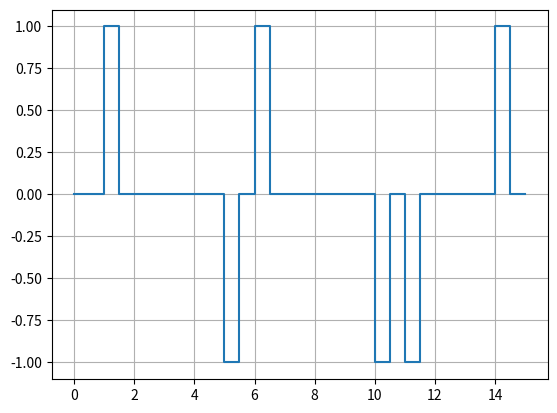

Generate this figure with matplotlib:
import matplotlib.pyplot as plt

class HDB3:
    # Método construdor
    def __init__(self, dados):

        # Valida se uma string é compativel com o programa.
        valida = True
        for i in dados:
            if (i != '0') and (i != '1'):
                valida = False
        if valida:
            self.dados = dados
        else:
            raise ValueError("A dados só podem possuir bits 0 ou 1")

        # Transforma uma string em uma lista.
        self.dados = [int(bit) for bit in dados]

    # Gera as coordenadas para plotar o gráfico mais tarde.    
    def gerar_coordenadas(self):
        # Eixo x e y:
        eixo_x = []
        eixo_y = []

        # Controle para dados:
        controle = []

        # Contador irá percorrer a lista:
        counter = 0

        # Contador para contar quantos zeros se passaram até o bit de violação, para evitar repetições do bit de violação em cadeias como "00000"
        zero_counter = 0

        # O pulso irá identificar se o pulso será negativo (False) ou positivo (True).
        pulse_info = True
        pulse_sin = False
        pulse_vio = True

        for i in range(len(self.dados)):
            subcadeia_posterior = self.dados[i+1:i+4]
            subcadeia_anterior = self.dados[i-3:i+1]

            # Tratamentos para 1:
            if self.dados[i] == 1:
                if pulse_info == True:
                    eixo_x.append(counter)
                    eixo_y.append(1)
                    counter += 0.5
                    eixo_x.append(counter)
                    eixo_y.append(1)
                    eixo_x.append(counter)
                    eixo_y.append(0)
                    counter += 0.5
                    eixo_x.append(counter)
                    eixo_y.append(0)
                    pulse_info = not pulse_info
                    
                    zero_counter = 0
                    controle.append("+i")
                else:
                    eixo_x.append(counter)
                    eixo_y.append(-1)
                    counter += 0.5
                    eixo_x.append(counter)
                    eixo_y.append(-1)
                    eixo_x.append(counter)
                    eixo_y.append(0) 
                    counter += 0.5
                    eixo_x.append(counter)
                    eixo_y.append(0)
                    pulse_info = not pulse_info
                    
                    zero_counter = 0
                    controle.append("-i")

            # TRATAMENTO PARA 0.
            elif self.dados[i] == 0:           

                # VERIFICAÇÃO SE ESCREVERÁ UM BIT DE SINALIZAÇÃO
                if sum(subcadeia_posterior) == 0 and len(subcadeia_posterior) >= 3 and zero_counter == 0:
                    if (pulse_info == pulse_vio):
                        if pulse_sin == True:
                            eixo_x.append(counter)
                            eixo_y.append(1)
                            counter += 0.5
                            eixo_x.append(counter)
                            eixo_y.append(1)
                            eixo_x.append(counter)
                            eixo_y.append(0)
                            counter += 0.5
                            eixo_x.append(counter)
                            eixo_y.append(0)
                            pulse_sin = not pulse_sin

                            zero_counter += 1
                            controle.append("+S")
                        elif pulse_sin == False:
                            eixo_x.append(counter)
                            eixo_y.append(-1)
                            counter += 0.5
                            eixo_x.append(counter)
                            eixo_y.append(-1)
                            eixo_x.append(counter)
                            eixo_y.append(0)
                            counter += 0.5
                            eixo_x.append(counter)
                            eixo_y.append(0)
                            pulse_sin = not pulse_sin

                            zero_counter += 1
                            controle.append("-S")
                    

                # VERIFICAÇÃO SE DESENHARÁ UM BIT DE VIOLAÇÃO
                elif zero_counter == 3:
                    if pulse_vio == True:
                        eixo_x.append(counter)
                        eixo_y.append(1)
                        counter += 0.5
                        eixo_x.append(counter)
                        eixo_y.append(1)
                        eixo_x.append(counter)
                        eixo_y.append(0)
                        counter += 0.5
                        eixo_x.append(counter)
                        eixo_y.append(0)
                        pulse_vio = not pulse_vio
                        
                        zero_counter = 0
                        controle.append("+V")
                    elif pulse_vio == False:
                        eixo_x.append(counter)
                        eixo_y.append(-1)
                        counter += 0.5
                        eixo_x.append(counter)
                        eixo_y.append(-1)
                        eixo_x.append(counter)
                        eixo_y.append(0)
                        counter += 0.5
                        eixo_x.append(counter)
                        eixo_y.append(0)
                        pulse_vio = not pulse_vio
                        
                        zero_counter = 0
                        controle.append("-V")   
                else:
                    eixo_x.append(counter)
                    eixo_y.append(0)
                    counter += 1
                    eixo_x.append(counter)
                    eixo_y.append(0)
                    
                    zero_counter += 1
                    controle.append(0)

        print(f"Resultado esperado: ")
        print("[0, '+i', 0, 0, 0, '+v', 0, '-i', '+i', '-s', 0, 0, '-v', '+s', 0, 0, '+v', 0, '-i', 0, 0, 0, '-v']")
        print(f" Bits Inf: 4.")
        print(f" Bits Vio: 4.")
        print(f" Bits Sin: 2.")
        print(f" Zeros   : 13.")
        print(f"Total: {len(self.dados)}")

        print(f"Resultado adquirido: ")
        print(controle)
        print(f"tamanho do controle: {len(controle)}")
        

        plt.plot(eixo_x, eixo_y)
        plt.grid()
        plt.show()
                
codigo1 = HDB3("01000001100000000010000")
codigo1.gerar_coordenadas()